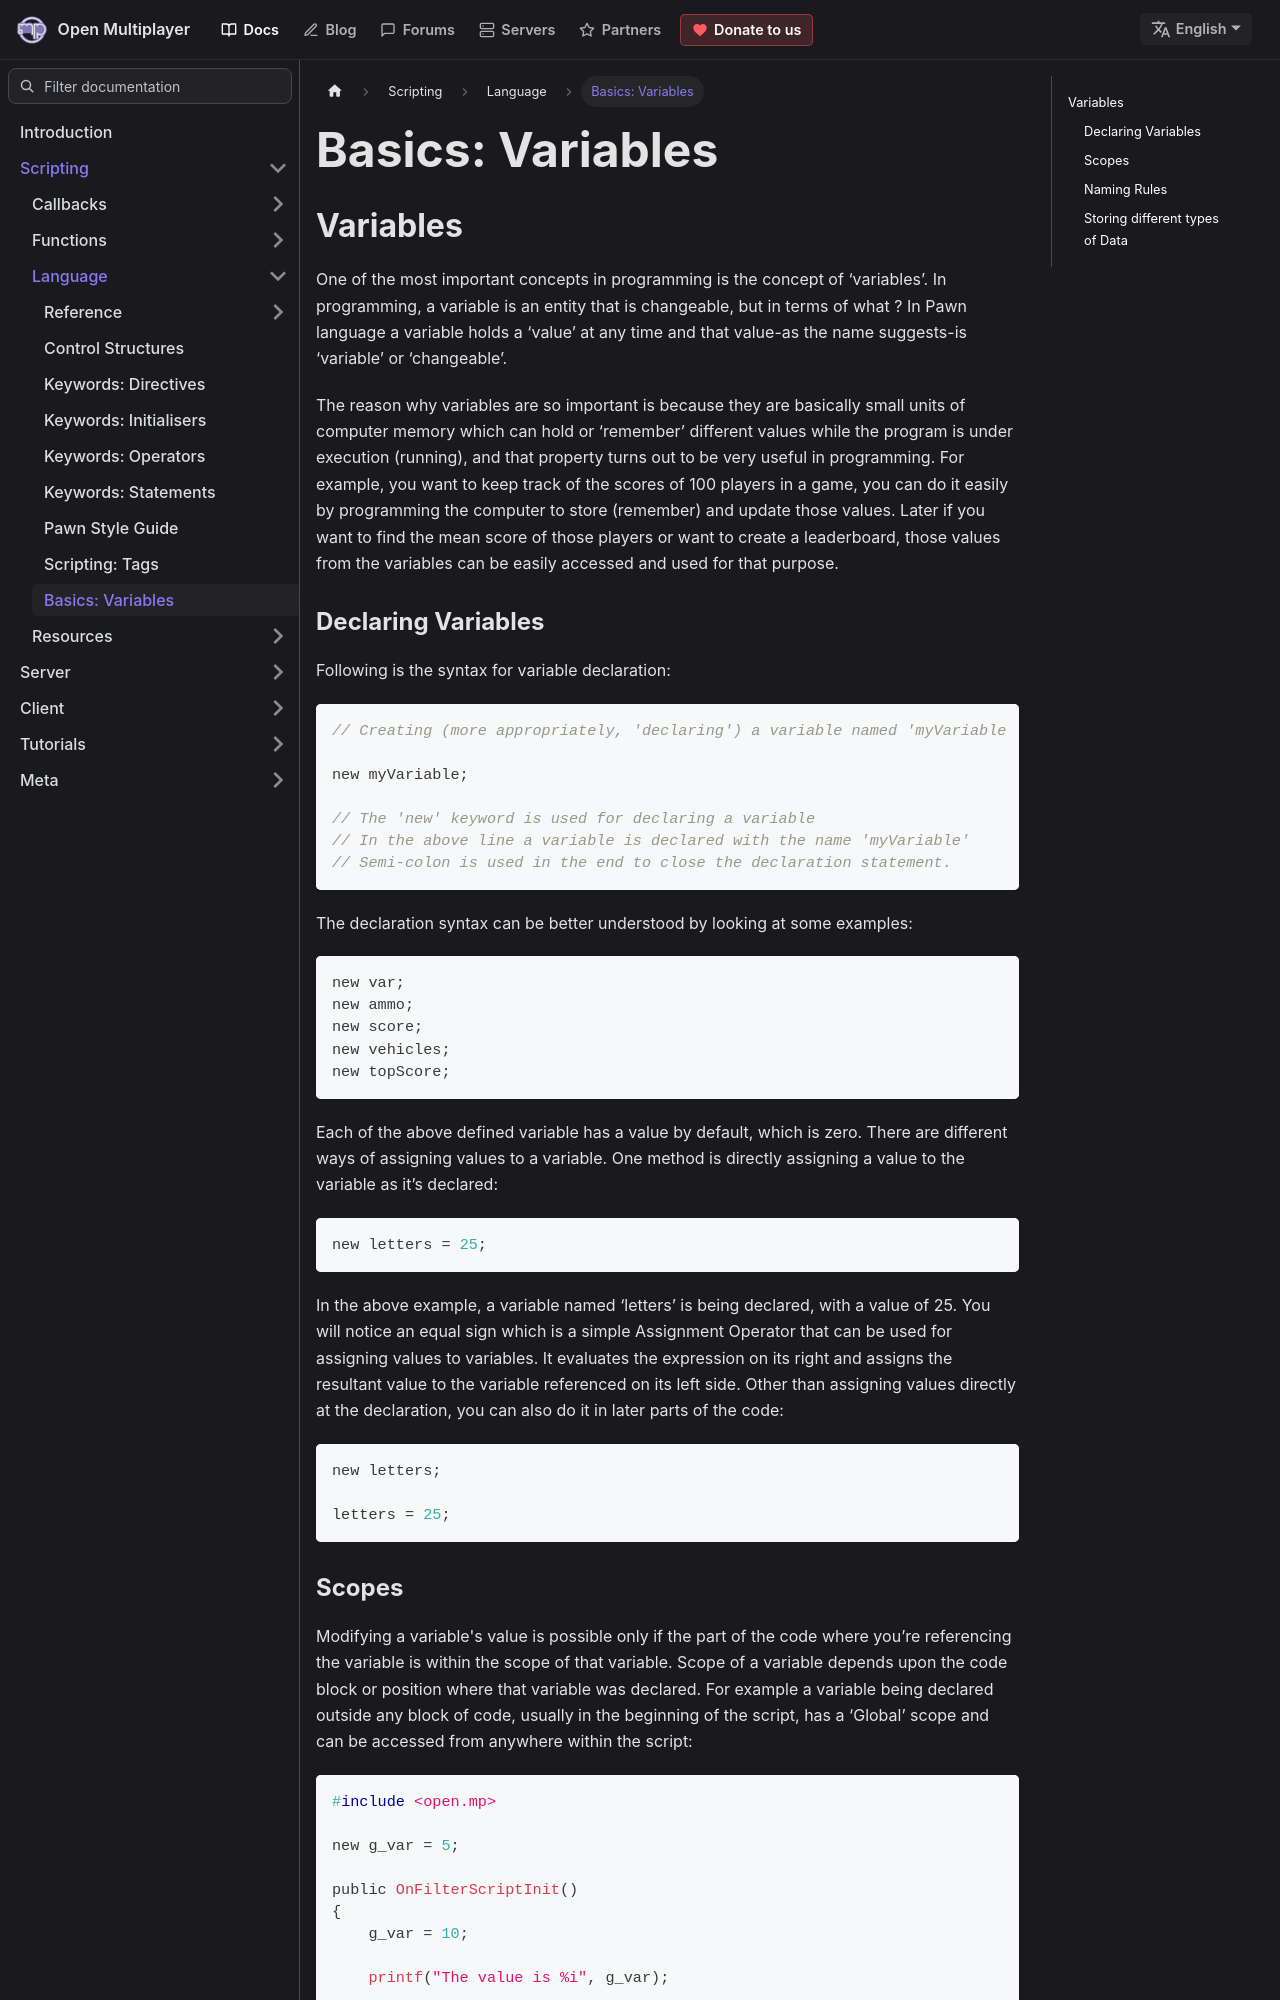

repository: openmultiplayer/web · page: docs/scripting/language/Variables.html · generator: docusaurus

---
title: "Basics: Variables"
sidebar_label: "Basics: Variables"
description: A beginner's guide to variables in Pawn
---

## Variables

One of the most important concepts in programming is the concept of ‘variables’. In programming, a variable is an entity that is changeable, but in terms of what ? In Pawn language a variable holds a ‘value’ at any time and that value-as the name suggests-is ‘variable’ or ‘changeable’.

The reason why variables are so important is because they are basically small units of computer memory which can hold or ‘remember’ different values while the program is under execution (running), and that property turns out to be very useful in programming. For example, you want to keep track of the scores of 100 players in a game, you can do it easily by programming the computer to store (remember) and update those values. Later if you want to find the mean score of those players or want to create a leaderboard, those values from the variables can be easily accessed and used for that purpose.
